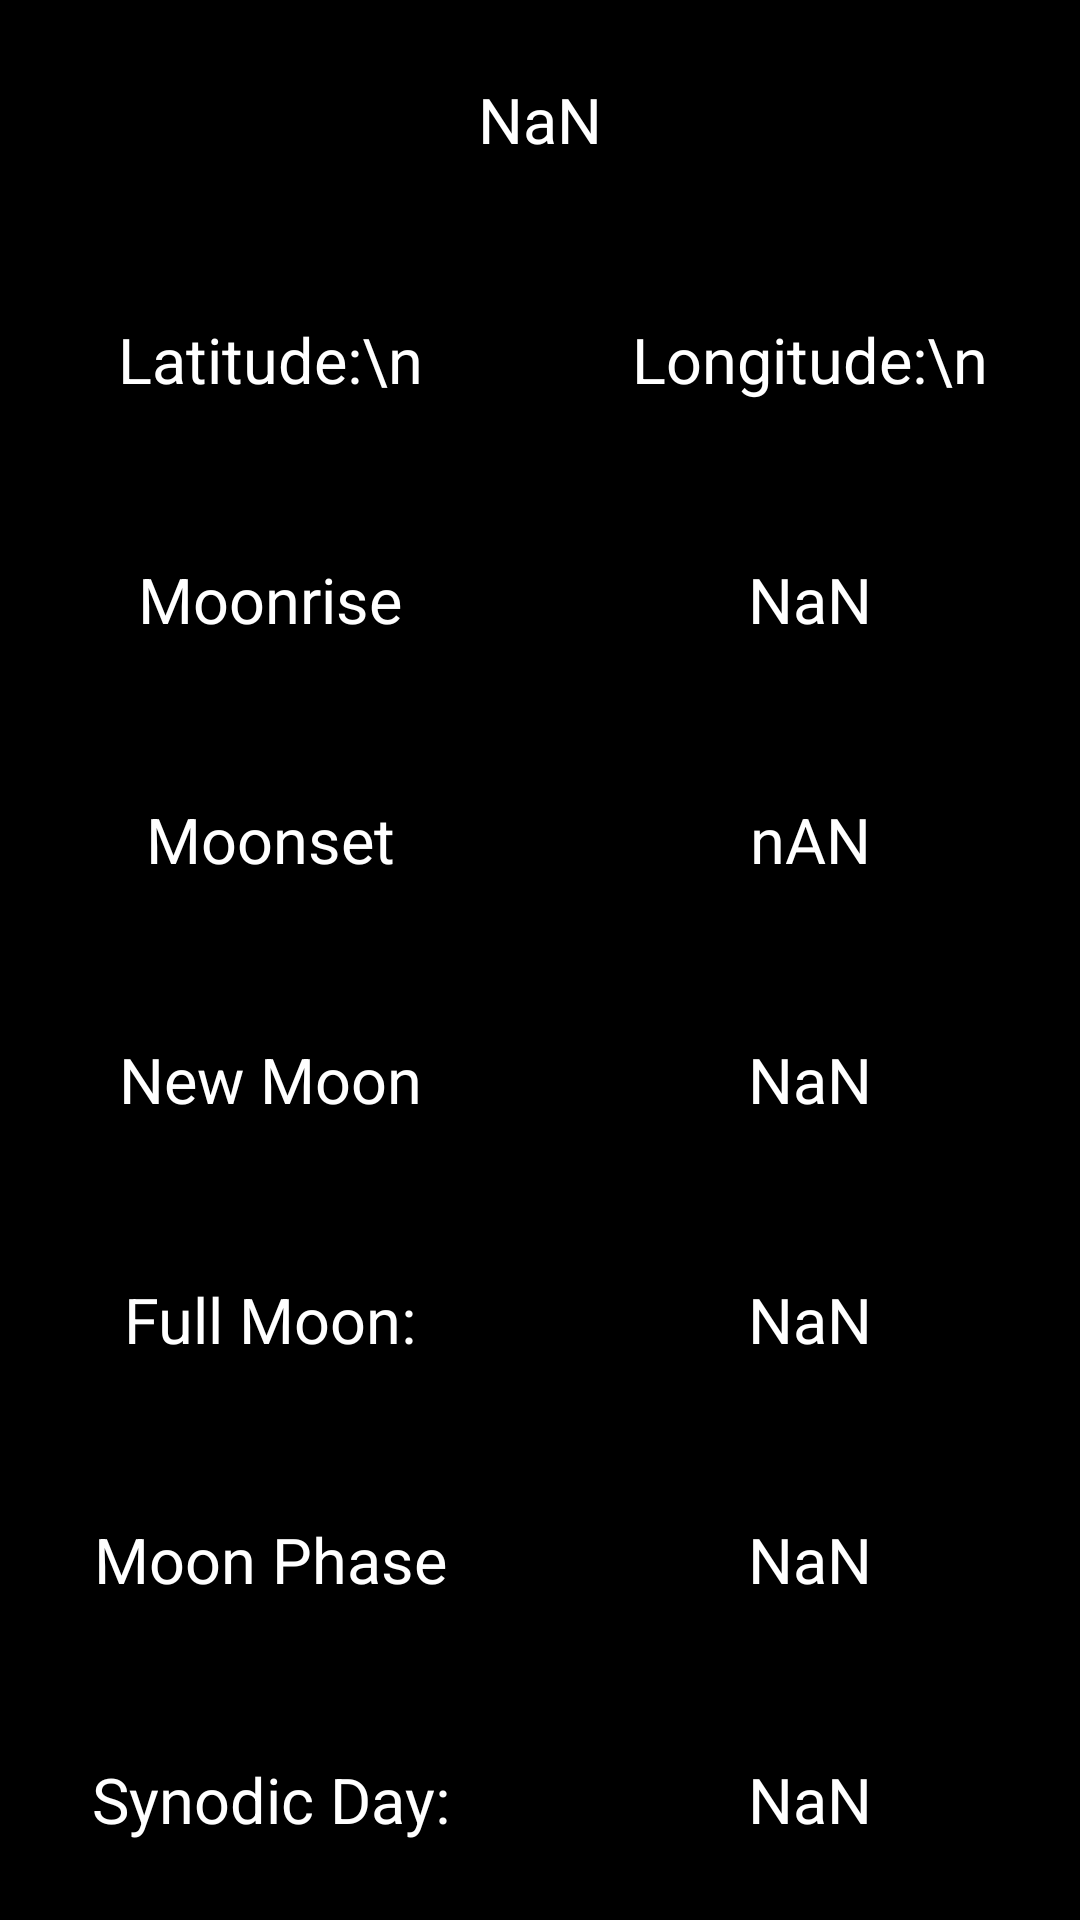

Reconstruct the res/layout file that produces this screen, plus the resources it refers to.
<!-- AndroidManifest.xml: application theme Theme.Pogodynka_vol_420 -->
<!-- res/layout/fragment_second.xml -->
<?xml version="1.0" encoding="utf-8"?>
<androidx.constraintlayout.widget.ConstraintLayout
    xmlns:android="http://schemas.android.com/apk/res/android"
    xmlns:app="http://schemas.android.com/apk/res-auto"
    xmlns:tools="http://schemas.android.com/tools"
    android:background="@android:color/black"
    android:layout_width="match_parent"
    android:layout_height="match_parent"
    tools:context=".SecondFragment">





    <LinearLayout

        android:layout_weight="1"
        android:layout_width="match_parent"
        android:layout_height="match_parent"
        android:orientation="vertical">

        <LinearLayout

            android:layout_width="match_parent"
            android:layout_height="0dp"
            android:layout_weight="2"
            android:orientation="horizontal">




            <TextView
                android:id="@+id/czas"
                android:layout_width="0dp"
                android:layout_height="match_parent"
                android:layout_weight="1"

                android:textSize="21sp"
                android:text="NaN"
                android:textColor="@color/white"
                android:gravity="center"
                android:layout_margin="0.5dp"/>
        </LinearLayout>
        <LinearLayout

            android:layout_width="match_parent"
            android:layout_height="0dp"
            android:layout_weight="2"
            android:orientation="horizontal">


            <TextView
                android:id="@+id/szerokosc"
                android:layout_width="0dp"
                android:layout_height="match_parent"
                android:layout_weight="1"

                android:textSize="21sp"
                android:text="Latitude:\n"
                android:textColor="@color/white"
                android:gravity="center"
                android:layout_margin="0.5dp"/>


            <TextView
                android:id="@+id/dlugosc"
                android:layout_width="0dp"
                android:layout_height="match_parent"
                android:layout_weight="1"

                android:textSize="21sp"
                android:text="Longitude:\n"
                android:textColor="@color/white"
                android:gravity="center"
                android:layout_margin="0.5dp"/>
        </LinearLayout>
        <LinearLayout

            android:layout_width="match_parent"
            android:layout_height="0dp"
            android:layout_weight="2"
            android:orientation="horizontal">


            <TextView
                android:layout_width="0dp"
                android:layout_height="match_parent"
                android:layout_margin="0.5dp"

                android:layout_weight="1"
                android:gravity="center"
                android:text="Moonrise"
                android:textColor="@color/white"
                android:textSize="21sp" />

            <TextView
                android:id="@+id/wsch"
                android:layout_width="0dp"
                android:layout_height="match_parent"
                android:layout_weight="1"

                android:textSize="21sp"
                android:text="NaN"
                android:textColor="@color/white"
                android:gravity="center"
                android:layout_margin="0.5dp"/>
        </LinearLayout>
        <LinearLayout

            android:layout_width="match_parent"
            android:layout_height="0dp"
            android:layout_weight="2"
            android:orientation="horizontal">


            <TextView

                android:layout_width="0dp"
                android:layout_height="match_parent"
                android:layout_weight="1"

                android:textSize="21sp"
                android:text="Moonset"
                android:textColor="@color/white"
                android:gravity="center"
                android:layout_margin="0.5dp"/>


            <TextView
                android:id="@+id/zach"
                android:layout_width="0dp"
                android:layout_height="match_parent"
                android:layout_weight="1"

                android:textSize="21sp"
                android:text="nAN"
                android:textColor="@color/white"
                android:gravity="center"
                android:layout_margin="0.5dp"/>
        </LinearLayout>
        <LinearLayout

            android:layout_width="match_parent"
            android:layout_height="0dp"
            android:layout_weight="2"
            android:orientation="horizontal">


            <TextView
                android:layout_width="0dp"
                android:layout_height="match_parent"
                android:layout_weight="1"

                android:textSize="21sp"
                android:text="New Moon"
                android:textColor="@color/white"
                android:gravity="center"
                android:layout_margin="0.5dp"/>


            <TextView
                android:id="@+id/wchoazymut"
                android:layout_width="0dp"
                android:layout_height="match_parent"
                android:layout_weight="1"

                android:textSize="21sp"
                android:text="NaN"
                android:textColor="@color/white"
                android:gravity="center"
                android:layout_margin="0.5dp"/>
        </LinearLayout>
        <LinearLayout

            android:layout_width="match_parent"
            android:layout_height="0dp"
            android:layout_weight="2"
            android:orientation="horizontal">


            <TextView
                android:layout_width="0dp"
                android:layout_height="match_parent"
                android:layout_weight="1"

                android:textSize="21sp"
                android:text="Full Moon:"
                android:textColor="@color/white"
                android:gravity="center"
                android:layout_margin="0.5dp"/>


            <TextView
                android:id="@+id/zachazymut"
                android:layout_width="0dp"
                android:layout_height="match_parent"
                android:layout_weight="1"

                android:textSize="21sp"
                android:text="NaN"
                android:textColor="@color/white"
                android:gravity="center"
                android:layout_margin="0.5dp"/>
        </LinearLayout>
        <LinearLayout

            android:layout_width="match_parent"
            android:layout_height="0dp"
            android:layout_weight="2"
            android:orientation="horizontal">


            <TextView
                android:layout_width="0dp"
                android:layout_height="match_parent"
                android:layout_weight="1"

                android:textSize="21sp"
                android:text="Moon Phase"
                android:textColor="@color/white"
                android:gravity="center"
                android:layout_margin="0.5dp"/>


            <TextView
                android:id="@+id/zmierzch"
                android:layout_width="0dp"
                android:layout_height="match_parent"
                android:layout_margin="0.5dp"

                android:layout_weight="1"
                android:gravity="center"
                android:maxLength="10"
                android:text="NaN"
                android:textColor="@color/white"
                android:textSize="21sp" />
        </LinearLayout>
        <LinearLayout

            android:layout_width="match_parent"
            android:layout_height="0dp"
            android:layout_weight="2"
            android:orientation="horizontal">


            <TextView

                android:layout_width="0dp"
                android:layout_height="match_parent"
                android:layout_weight="1"

                android:textSize="21sp"
                android:text="Synodic Day:"
                android:textColor="@color/white"
                android:gravity="center"
                android:layout_margin="0.5dp"/>


            <TextView
                android:id="@+id/cywil"
                android:layout_width="0dp"
                android:layout_height="match_parent"
                android:layout_margin="0.5dp"

                android:layout_weight="1"
                android:gravity="center"
                android:maxLength="10"
                android:text="NaN"
                android:textColor="@color/white"
                android:textSize="21sp" />
        </LinearLayout>


    </LinearLayout>

</androidx.constraintlayout.widget.ConstraintLayout>
<!-- resources referenced by this layout -->
<resources>
  <color name="white">#FFFFFFFF</color>
  <style name="Theme.Pogodynka_vol_420" parent="Theme.MaterialComponents.DayNight.DarkActionBar">
          
          <item name="colorPrimary">@color/purple_500</item>
          <item name="colorPrimaryVariant">@color/purple_700</item>
          <item name="colorOnPrimary">@color/white</item>
          
          <item name="colorSecondary">@color/teal_200</item>
          <item name="colorSecondaryVariant">@color/teal_700</item>
          <item name="colorOnSecondary">@color/black</item>
          
          <item name="android:statusBarColor" tools:targetApi="l">?attr/colorPrimaryVariant</item>
          
      </style>
  <color name="purple_500">#FF6200EE</color>
  <color name="purple_700">#FF3700B3</color>
  <color name="teal_200">#FF03DAC5</color>
  <color name="teal_700">#FF018786</color>
  <color name="black">#FF000000</color>
</resources>
